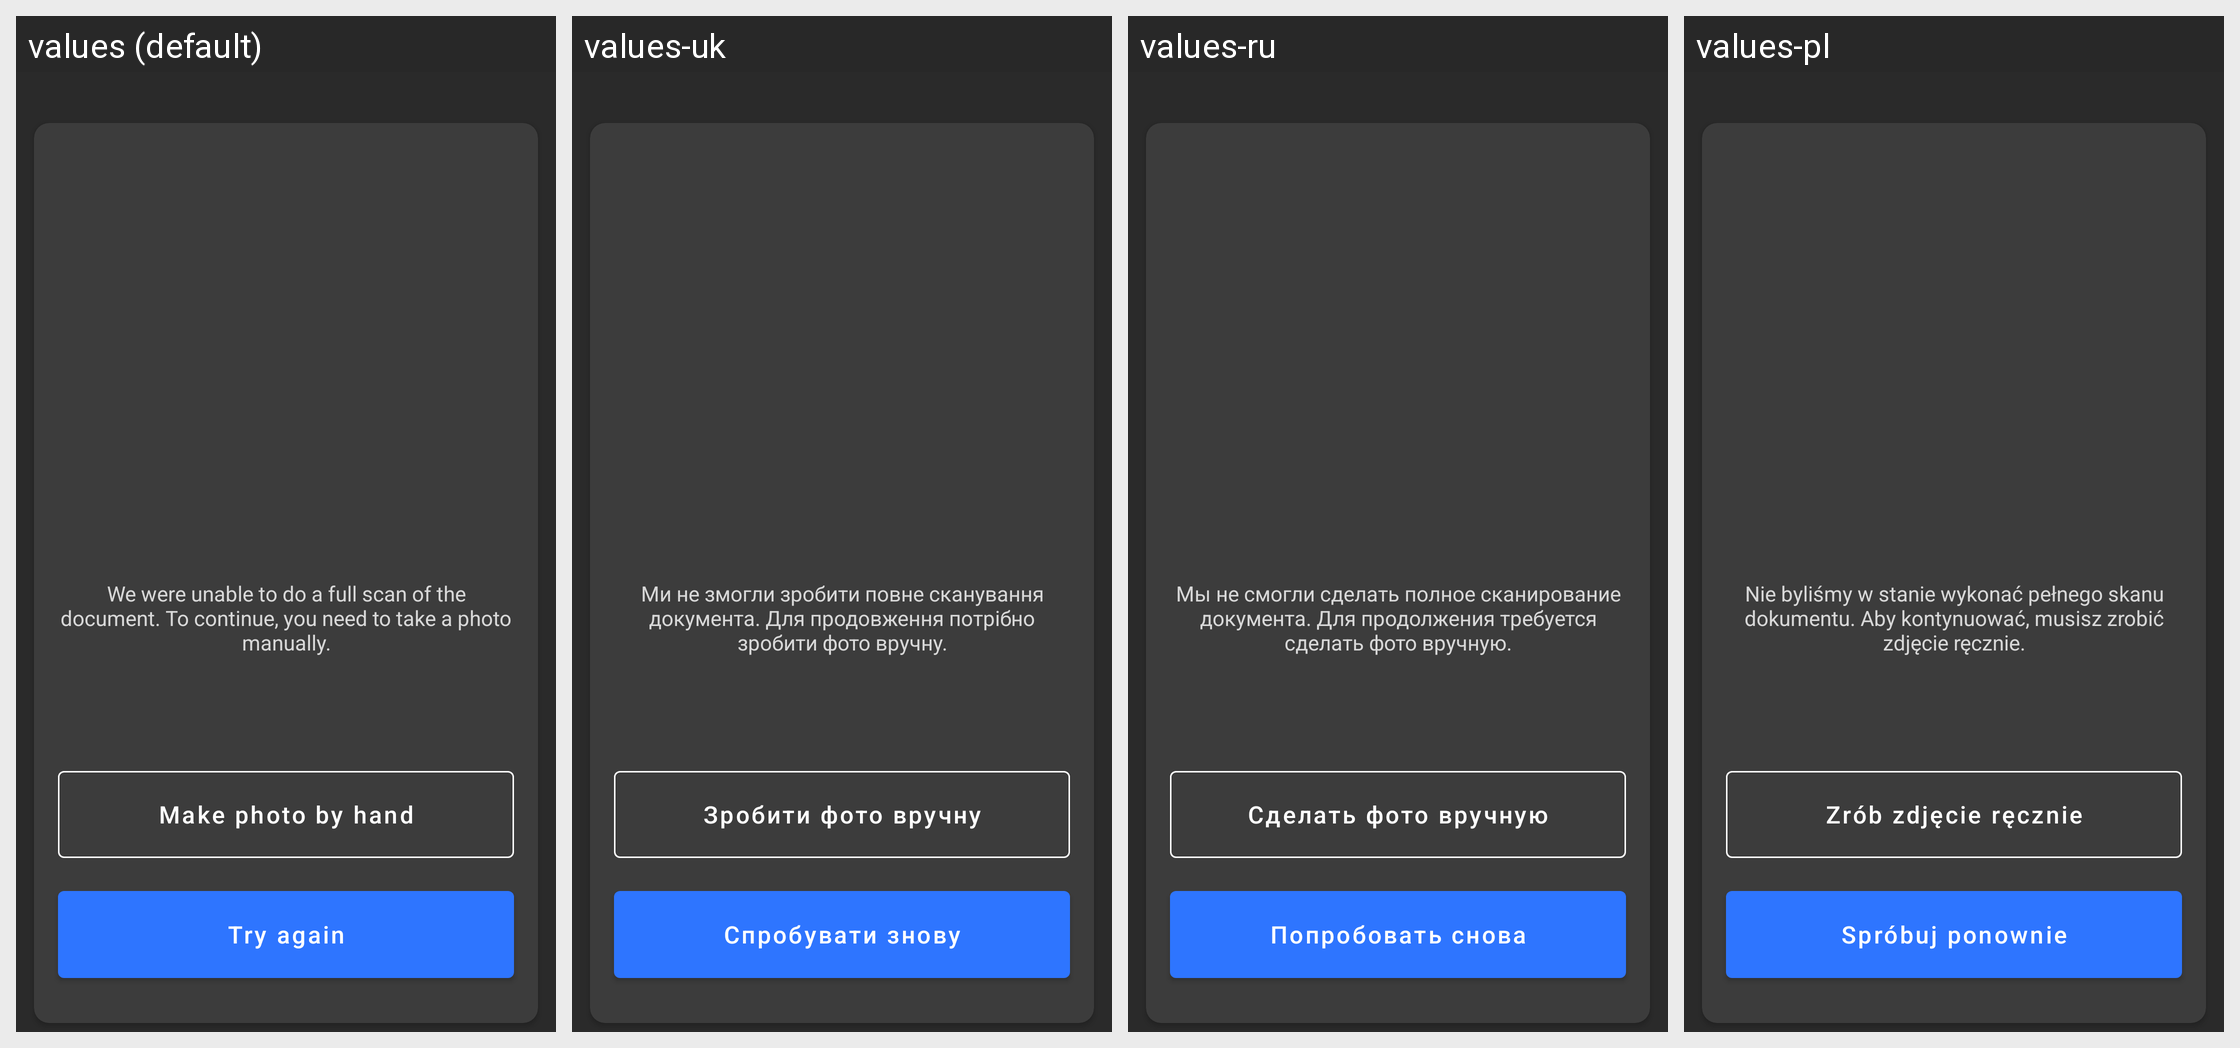

Translations of the strings shown on this Android screen, per locale in the grid:
Android screen res/layout/fragment_error_seg_common.xml rendered under 4 locales, left to right: values (default), values-uk, values-ru, values-pl. Device: Nexus 5 (rendered at 1080×1920; each locale shown at half size, 540×960, under a caption strip naming it); theme Theme.MaterialComponents.DayNight.NoActionBar.
Other locales in the repository, not shown: values-ru-rRU, values-uk-rUA.
Strings drawn on this screen, with the default value and each locale's value (text and hints the layout hard-codes, and strings that could not be matched under every locale, appear in the picture but are not listed):

fatal_error_seg
  values: We were unable to do a full scan of the document. To continue, you need to take a photo manually.
  values-uk: Ми не змогли зробити повне сканування документа. Для продовження потрібно зробити фото вручну.
  values-ru: Мы не смогли сделать полное сканирование документа. Для продолжения требуется сделать фото вручную.
  values-pl: Nie byliśmy w stanie wykonać pełnego skanu dokumentu. Aby kontynuować, musisz zrobić zdjęcie ręcznie.

make_photo_by_hand
  values: Make photo by hand
  values-uk: Зробити фото вручну
  values-ru: Сделать фото вручную
  values-pl: Zrób zdjęcie ręcznie

no_time_button
  values: Try again
  values-uk: Спробувати знову
  values-ru: Попробовать снова
  values-pl: Spróbuj ponownie
